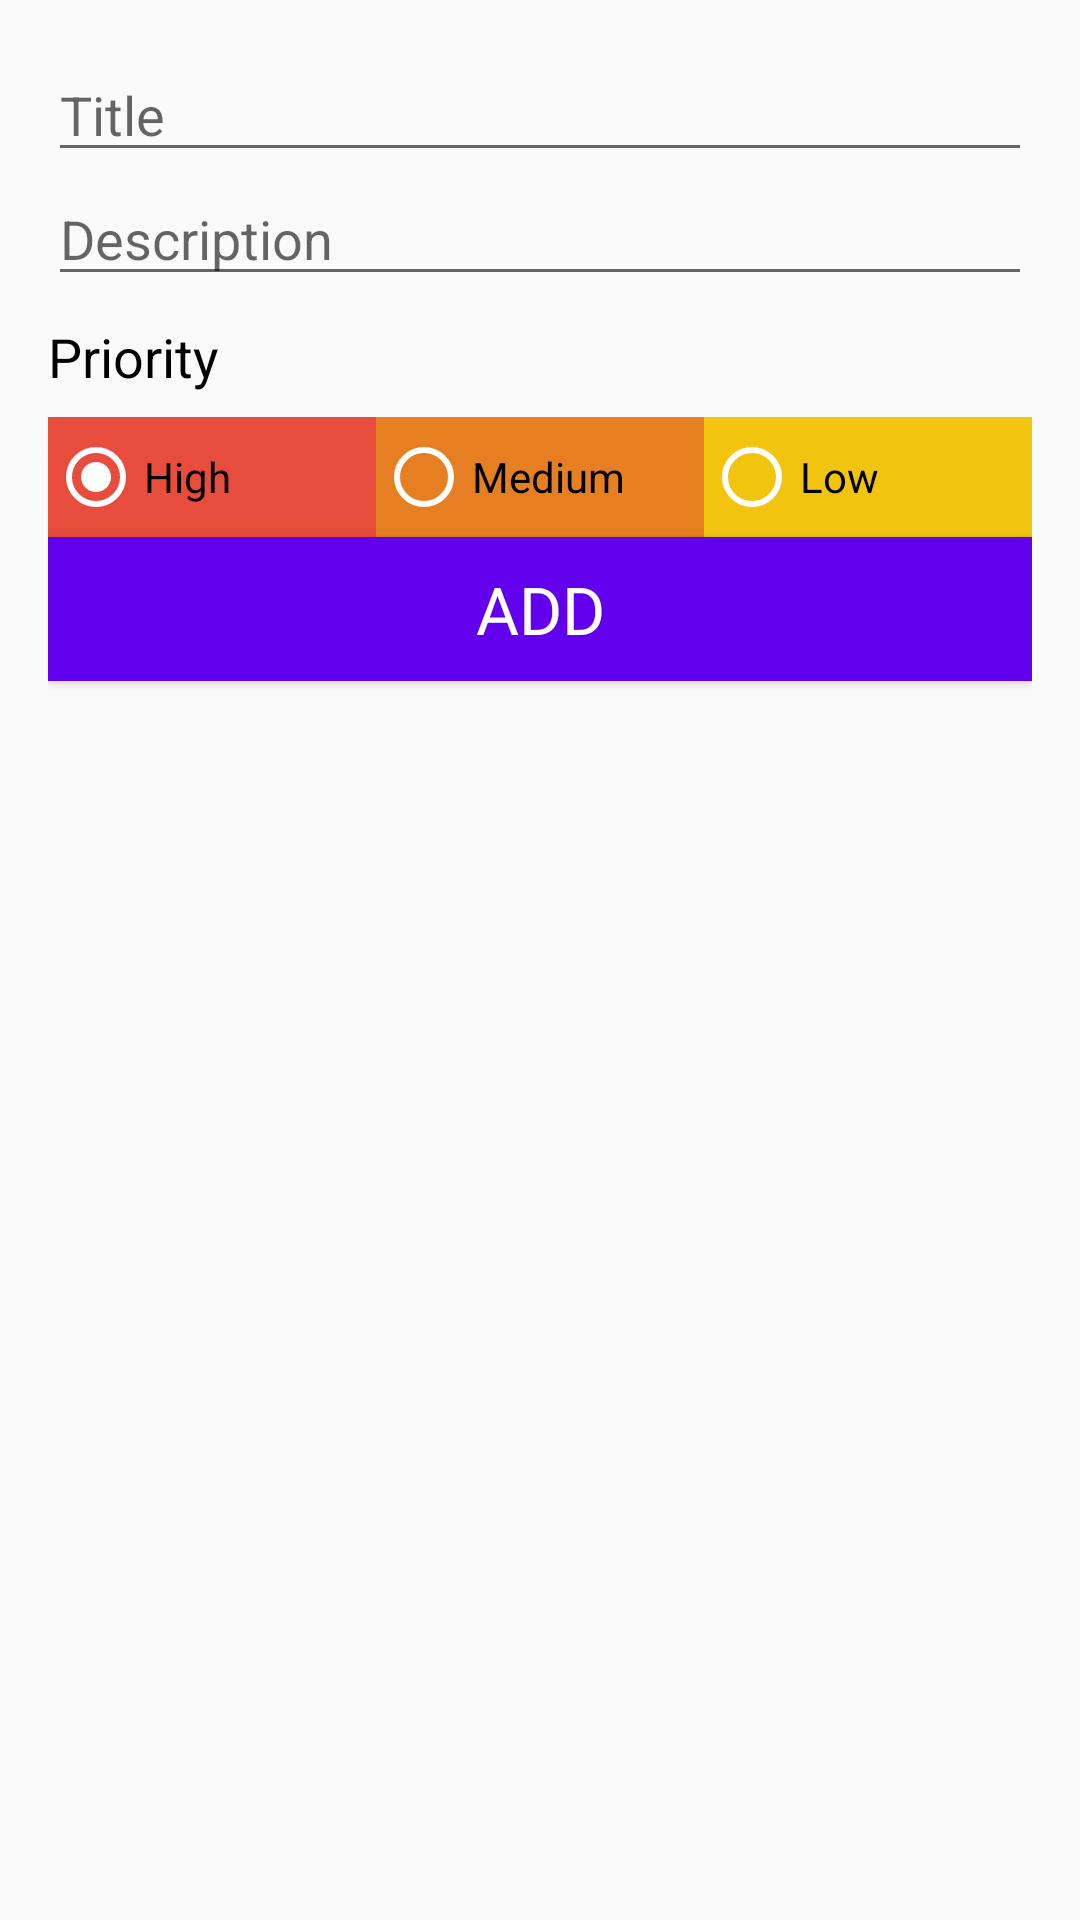

This screen was rendered from an Android layout file. Write that file and the resources it references.
<!-- AndroidManifest.xml: application theme AppTheme -->
<!-- res/layout/activity_add_edit_task.xml -->
<?xml version="1.0" encoding="utf-8"?>
<LinearLayout
    xmlns:android="http://schemas.android.com/apk/res/android"
    android:layout_width="match_parent"
    android:layout_height="match_parent"
    android:orientation="vertical"
    android:padding="16dp">

    <EditText
        android:id="@+id/editTextTaskTitle"
        android:layout_width="match_parent"
        android:layout_height="wrap_content"
        android:hint="@string/edit_title"
        android:inputType="text"
        android:autofillHints="" />

    <EditText
        android:id="@+id/editTextTaskDescription"
        android:layout_width="match_parent"
        android:layout_height="wrap_content"
        android:hint="@string/edit_description"
        android:inputType="textMultiLine"
        android:autofillHints="" />

    
    <TextView
        style="@style/TextAppearance.AppCompat.Medium"
        android:layout_width="wrap_content"
        android:layout_height="wrap_content"
        android:layout_gravity="start"
        android:layout_marginBottom="8dp"
        android:layout_marginTop="8dp"
        android:text="@string/priority_string"
        android:textColor="@android:color/primary_text_light" />

    
    <RadioGroup
        android:id="@+id/radioGroup"
        android:layout_width="match_parent"
        android:layout_height="40dp"
        android:layout_gravity="center"
        android:layout_marginBottom="@dimen/activity_horizontal_margin"
        android:orientation="horizontal"
        android:weightSum="3">

        <RadioButton
            android:id="@+id/radButton1"
            android:layout_width="0dp"
            android:layout_height="match_parent"
            android:layout_weight="1"
            android:background="@color/materialRed"
            android:checked="true"
            android:text="@string/high_priority"
            android:theme="@style/WhiteRadioButton" />

        <RadioButton
            android:id="@+id/radButton2"
            android:layout_width="0dp"
            android:layout_height="match_parent"
            android:layout_weight="1"
            android:background="@color/materialOrange"
            android:text="@string/med_priority"
            android:theme="@style/WhiteRadioButton" />

        <RadioButton
            android:id="@+id/radButton3"
            android:layout_width="0dp"
            android:layout_height="match_parent"
            android:layout_weight="1"
            android:background="@color/materialYellow"
            android:text="@string/low_priority"
            android:theme="@style/WhiteRadioButton" />

    </RadioGroup>
    
    <Button
        android:id="@+id/saveButton"
        style="@style/TextAppearance.AppCompat.Large"
        android:layout_width="match_parent"
        android:layout_height="wrap_content"
        android:layout_gravity="center"
        android:background="@color/colorPrimary"
        android:text="@string/add_button"
        android:textColor="@android:color/primary_text_dark" />

</LinearLayout>
<!-- resources referenced by this layout -->
<resources>
  <color name="colorPrimary">#6200EE</color>
  <color name="materialOrange">#E67E22</color>
  <color name="materialRed">#E74C3C</color>
  <color name="materialYellow">#F1C40F</color>
  <string name="add_button">Add</string>
  <string name="edit_description">Description</string>
  <string name="edit_title">Title</string>
  <string name="high_priority">High</string>
  <string name="low_priority">Low</string>
  <string name="med_priority">Medium</string>
  <string name="priority_string">Priority</string>
  <style name="WhiteRadioButton" parent="Theme.AppCompat.Light.DarkActionBar">
          <item name="colorControlNormal">@android:color/white</item>
          <item name="colorControlActivated">@android:color/white</item>
      </style>
  <style name="AppTheme" parent="Theme.AppCompat.Light.DarkActionBar">
          
          <item name="colorPrimary">@color/colorPrimary</item>
          <item name="colorPrimaryDark">@color/colorPrimaryDark</item>
          <item name="colorAccent">@color/colorAccent</item>
          <item name="windowActionBar">false</item>
          <item name="windowNoTitle">true</item>
      </style>
  <color name="colorPrimaryDark">#3700B3</color>
  <color name="colorAccent">#03DAC5</color>
</resources>
